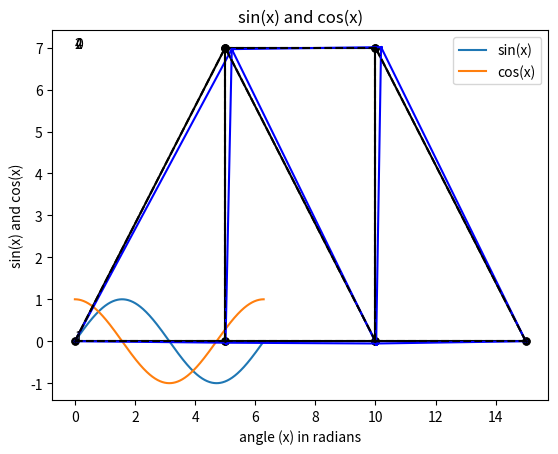

Reproduce this figure in Python.
#!/usr/bin/env python
# coding: utf-8

# In[5]:


def Reverse(lst):
   lst.reverse()
   return lst
    
lst = [12, 35, 9, 56, 24]
lst1=[1,2,3]
print(Reverse(lst))
print(Reverse(lst1))

input=[12,35,9,56,24]
b=input[1]
input[1]=input[2]
input[2]=b
print(input)

input= 'This is CVL757'
n=len(input)
#print(n)
for i in range(n):
 print(input[n-1-i], end =" ")

input = 'This is CVL757'
word=input.split()
word.reverse()
print(' '.join(word))

# np.random.seed(100)
# random_matrix=np.random.rand(3,3)
# print (random_matrix)

import numpy as np
np.random.seed(100)
random_matrix=np.random.rand(3,3)
print (random_matrix)
random_matrix[:, [2, 0]] = random_matrix[:, [0, 2]]
print (random_matrix)

import numpy as np
np.random.seed(100)
random_matrix=np.random.rand(3,3)
print (random_matrix)
random_matrix[[2, 0],: ] = random_matrix[[0, 2], :]
print (random_matrix)

import matplotlib.pyplot as plt
import numpy as np
x= np.arange(0,2*np.pi,0.01)
plt.plot(x,np.sin(x),label="sin(x)")
plt.plot(x,np.cos(x),label="cos(x)")
plt.title("sin(x) and cos(x)")
plt.legend()
plt.xlabel("angle (x) in radians")
plt.ylabel("sin(x) and cos(x)")                         
plt.show()

import matplotlib.pyplot as plt
import numpy as np
cordinate_matrix=[[0,0],
                 [5,7],
                 [5,0],
                 [10,7],
                 [10,0],
                 [15,0]]
#print(cordinate_matrix)
element_connectivity=[[1,2],
                     [1,3],
                     [3,2],
                     [2,4],
                     [5,2],
                     [3,5],
                     [5,4],
                     [6,4],
                     [5,6]]
#print(element_connectivity)

for i in range(0,len(element_connectivity)):
    fnode=element_connectivity[i][0]
    snode=element_connectivity[i][1]
    fnodecordinate=cordinate_matrix[fnode-1][:]
    snodecordinate=cordinate_matrix[snode-1][:]
    x=[fnodecordinate[0],snodecordinate[0]]
    y=[fnodecordinate[1],snodecordinate[1]]
    plt.plot(x,y,color='black',marker='o', markerfacecolor='black', markersize=5)
    plt.annotate('%s' % i,x,y)
plt.show()
#Q10   
import numpy as np

cordinate_matrix=[[0,0],
                 [5,7],
                 [5,0],
                 [10,7],
                 [10,0],
                 [15,0]]

element_connectivity=[[1,2],
                     [1,3],
                     [3,2],
                     [2,4],
                     [5,2],
                     [3,5],
                     [5,4],
                     [6,4],
                     [5,6]]

dof=2*len(cordinate_matrix)
structure_stiffness=np.zeros((dof,dof))

for i in range(0,len(element_connectivity)):
    
    fnode=element_connectivity[i][0]
    snode=element_connectivity[i][1]
    fnodecordinate=cordinate_matrix[fnode-1][:]
    snodecordinate=cordinate_matrix[snode-1][:]
    x1=fnodecordinate[0]
    y1=fnodecordinate[1]
    x2=snodecordinate[0]
    y2=snodecordinate[1]    
    length= (((x2-x1)**2)+((y2-y1)**2))**0.5
    #print('/n',length)
    c=(x2-x1)/length
    s=(y2-y1)/length
    if x1==x2:
      tan=0
    else:
      tan=s/c
      
    Transformation_matrix=[[c, s, 0,0],[0,0,c,s]]
    Transformation_matrix = np.array(Transformation_matrix)
    transpose_Transformation_matrix=np.transpose(Transformation_matrix)
    k=0.005*2*(10**11)/length
    local_element_stiffness=[[k,-k],[-k,k]]
    local_element_stiffness = np.array(local_element_stiffness)
    global_element_stiffness=transpose_Transformation_matrix@local_element_stiffness@Transformation_matrix
    #print('local_element_stiffness',local_element_stiffness)
    #print('global_element_stiffness',global_element_stiffness)
   
    expanded_element_stiffness=np.zeros((dof,dof))
                
    expanded_element_stiffness[2*fnode-2,2*fnode-2]=global_element_stiffness[0,0]
    expanded_element_stiffness[2*fnode-2,2*fnode-1]=global_element_stiffness[0,1]
    expanded_element_stiffness[2*fnode-2,2*snode-2]=global_element_stiffness[0,2]
    expanded_element_stiffness[2*fnode-2,2*snode-1]=global_element_stiffness[0,3]
            
    expanded_element_stiffness[2*fnode-1,2*fnode-2]=global_element_stiffness[1,0]
    expanded_element_stiffness[2*fnode-1,2*fnode-1]=global_element_stiffness[1,1]
    expanded_element_stiffness[2*fnode-1,2*snode-2]=global_element_stiffness[1,2]
    expanded_element_stiffness[2*fnode-1,2*snode-1]=global_element_stiffness[1,3]
            
    expanded_element_stiffness[2*snode-2,2*fnode-2]=global_element_stiffness[2,0]
    expanded_element_stiffness[2*snode-2,2*fnode-1]=global_element_stiffness[2,1]
    expanded_element_stiffness[2*snode-2,2*snode-2]=global_element_stiffness[2,2]
    expanded_element_stiffness[2*snode-2,2*snode-1]=global_element_stiffness[2,3]
            
    expanded_element_stiffness[2*snode-1,2*fnode-2]=global_element_stiffness[3,0]
    expanded_element_stiffness[2*snode-1,2*fnode-1]=global_element_stiffness[3,1]
    expanded_element_stiffness[2*snode-1,2*snode-2]=global_element_stiffness[3,2]
    expanded_element_stiffness[2*snode-1,2*snode-1]=global_element_stiffness[3,3]
            
    structure_stiffness=structure_stiffness+expanded_element_stiffness

print('structure stiffness matrix: \n', structure_stiffness)
print('\n')

force=np.zeros(dof)
displacement=np.zeros(dof)
force[2]=20000
force1=force[2:10]
#print(force,force1)
stiffness=structure_stiffness[2:10,2:10]
#print("stiffness",stiffness)
inv_stiffness=np.linalg.inv(stiffness)
displacement1=inv_stiffness@force1
displacement[2:10]=displacement1                            
force=structure_stiffness@displacement

print('Reaction in Newton and Displacement in metre:\n')                  
print('rx1=',force[0])  
print('ry1=',force[1])  
print('rx6=',force[10])  
print('ry6=',force[11]) 
print('\n')
print('displacement of 2nd node in (x,y)=(',displacement[2],',',displacement[3],')')                   
print('displacement of 3nd node in (x,y)=(',displacement[4],',',displacement[5],')')   
print('displacement of 4th node in (x,y)=(',displacement[6],',',displacement[7],')')   
print('displacement of 5th node in (x,y)=(',displacement[8],',',displacement[9],')')  
print('\n')                            
strain=np.zeros(len(element_connectivity)) 
stress=np.zeros(len(element_connectivity)) 
global_element_displacement=np.zeros(4)
for i in range(0,9):
    fnode=element_connectivity[i][0]
    snode=element_connectivity[i][1]
    fnodecordinate=cordinate_matrix[fnode-1][:]                        
    snodecordinate=cordinate_matrix[snode-1][:]
    x1=fnodecordinate[0]
    y1=fnodecordinate[1]
    x2=snodecordinate[0]
    y2=snodecordinate[1]    
    length= (((x2-x1)**2)+((y2-y1)**2))**0.5
    c=(x2-x1)/length
    s=(y2-y1)/length
    Transformation_matrix=[[c, s, 0,0],
                           [0,0,c,s]]
    global_element_displacement[0]=displacement[2*fnode-2]
    global_element_displacement[1]=displacement[2*fnode-1]
    global_element_displacement[2]=displacement[2*snode-2]
    global_element_displacement[3]=displacement[2*snode-1]
    local_element_displacement=Transformation_matrix@global_element_displacement    
    strain[i]= (local_element_displacement[1]- local_element_displacement[0])*(1/length)
    stress[i]=2*(10**11)*strain[i]
    print('Stress(N/m^2) in members between node',fnode, 'and', snode, 'is',stress[i])  
#BONUS
import matplotlib.pyplot as plt
import numpy as np
cordinate_matrix=[[0,0],
                 [5,7],
                 [5,0],
                 [10,7],
                 [10,0],
                 [15,0]]

displacementxy=[[0,0],
                [displacement[2],displacement[3]],
                [displacement[4],displacement[5]],
                [displacement[6],displacement[7]],
                [displacement[8],displacement[9]],
                [0,0]]
displacementxy=np.multiply(displacementxy,1000)
print(displacementxy)
new_cordinate_matrix=np.add(cordinate_matrix,displacementxy)
print(new_cordinate_matrix)
print(cordinate_matrix)
element_connectivity=[[1,2],
                     [1,3],
                     [3,2],
                     [2,4],
                     [5,2],
                     [3,5],
                     [5,4],
                     [6,4],
                     [5,6]]

for i in range(0,len(element_connectivity)):
    fnode=element_connectivity[i][0]
    snode=element_connectivity[i][1]
    fnodecordinate=cordinate_matrix[fnode-1][:]
    snodecordinate=cordinate_matrix[snode-1][:]
    fnodecordinatenew=new_cordinate_matrix[fnode-1][:]
    snodecordinatenew=new_cordinate_matrix[snode-1][:]
    
    x=[fnodecordinatenew[0],snodecordinatenew[0]]
    y=[fnodecordinatenew[1],snodecordinatenew[1]]
    plt.plot(x,y,color='blue',marker='o', markerfacecolor='blue', markersize=1)
    
    x=[fnodecordinate[0],snodecordinate[0]]
    y=[fnodecordinate[1],snodecordinate[1]]
    plt.plot(x,y,color='black',linestyle='dashed',marker='o', markerfacecolor='black', markersize=1)
plt.show()


# In[ ]:




